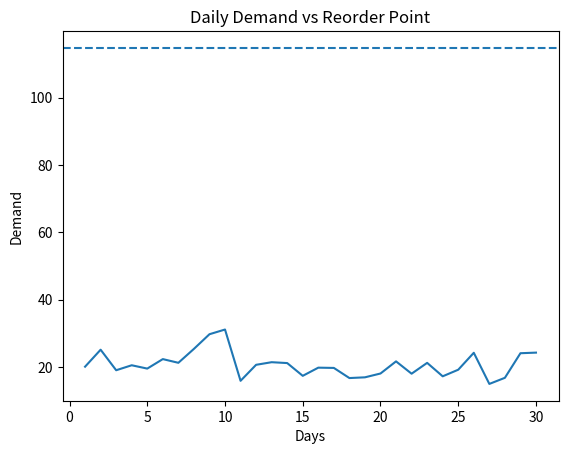

The matplotlib source for this figure:
import numpy as np

# Parameters
daily_demand = 20
lead_time = 5
demand_std = 4
service_level_z = 1.65  # 95% service level

# Calculations
demand_during_lead_time = daily_demand * lead_time
safety_stock = service_level_z * demand_std * np.sqrt(lead_time)
rop = demand_during_lead_time + safety_stock

print("Demand during lead time:", demand_during_lead_time)
print("Safety Stock:", round(safety_stock, 2))
print("Reorder Point (ROP):", round(rop, 2))

import matplotlib.pyplot as plt

# Simulated demand over 30 days
days = np.arange(1, 31)
demand = np.random.normal(daily_demand, demand_std, 30)

plt.plot(days, demand)
plt.axhline(y=rop, linestyle='--')
plt.title("Daily Demand vs Reorder Point")
plt.xlabel("Days")
plt.ylabel("Demand")
plt.show()
